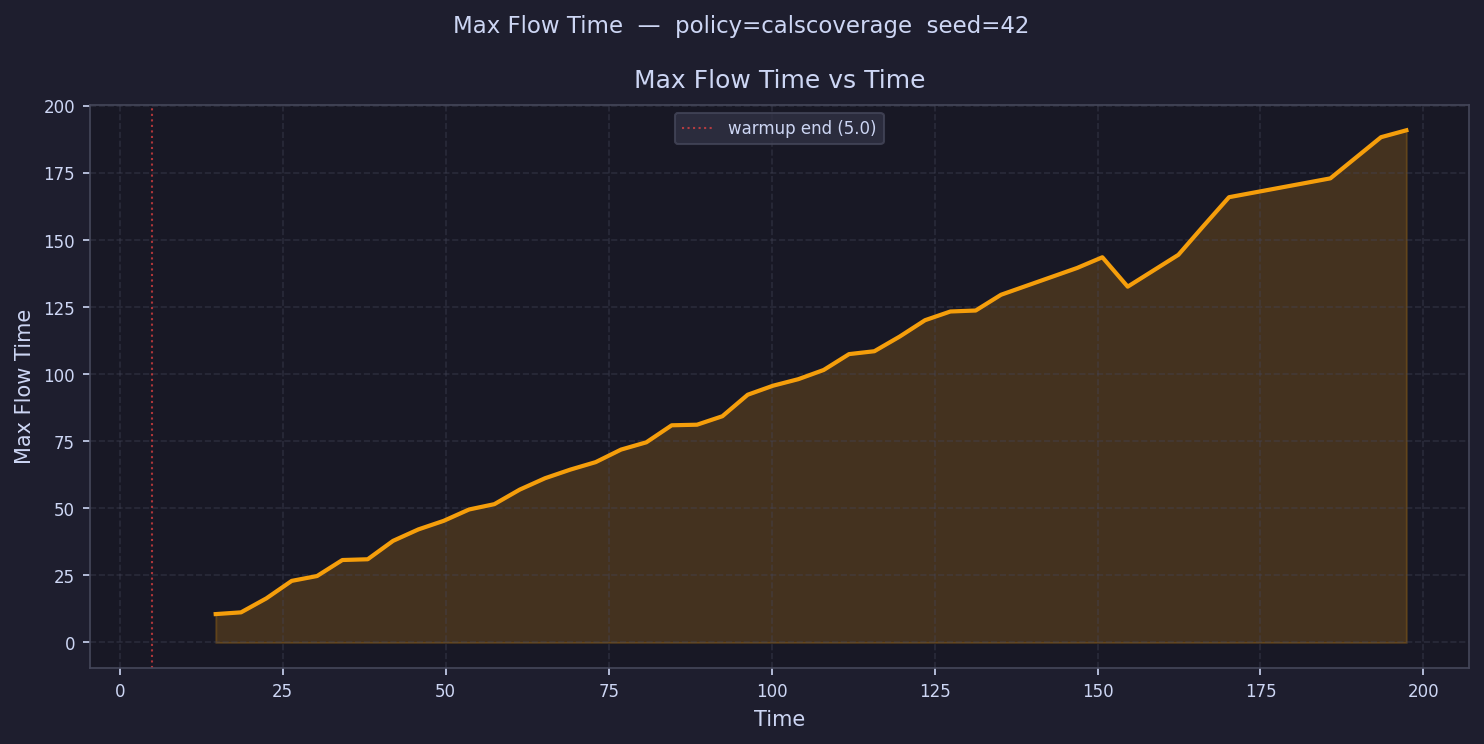

The table this chart was drawn from, first rows:
time, max_flow_time
6.943, 
10.83, 
14.72, 10.58
18.6, 11.23
22.49, 16.44
26.38, 22.96
30.26, 24.76
34.15, 30.73
38.04, 31.02
41.92, 37.87
45.81, 42.14
49.7, 45.34
53.58, 49.57
57.47, 51.56
61.35, 56.97
65.24, 61.22
69.13, 64.44
73.01, 67.23
76.9, 71.9
80.79, 74.61
84.67, 80.95
88.56, 81.17
92.45, 84.33
96.33, 92.34
100.2, 95.71
104.1, 98.15
108, 101.6
111.9, 107.5
115.8, 108.6
119.7, 114
123.5, 120.1
127.4, 123.4
131.3, 123.7
135.2, 129.6
139.1, 
143, 
146.9, 139.6
150.7, 143.6
154.6, 132.6
158.5, 
162.4, 144.5
166.3, 155.3
170.2, 166
174.1, 
178, 
181.8, 
185.7, 173
189.6, 
193.5, 188.3
197.4, 190.9
